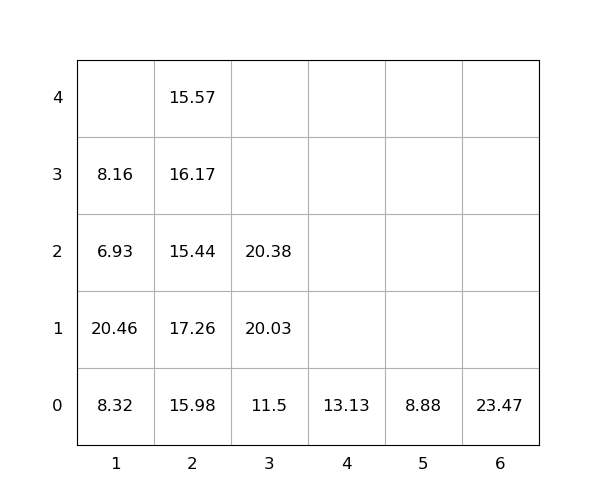

The file beside this chart, header and first rows:
idx, loc_x, loc_y, loc_z, weight, group, score, seq, reloc, size(ft)
1, 1, 0, 0, 8.32, 0, 8.32, 0, 0, 20
2, 5, 0, 0, 8.88, 0, 8.88, 0, 0, 20
3, 1, 0, 1, 20.46, 0, 20.46, 0, 1, 20
4, 2, 0, 0, 15.98, 0, 15.98, 1, 0, 20
5, 2, 0, 1, 17.26, 0, 17.26, 2, 1.0, 20
6, 3, 0, 0, 11.5, 0, 11.5, 3, 0, 20
7, 2, 0, 2, 15.44, 0, 15.44, 4, 1.0, 20
8, 2, 0, 3, 16.17, 0, 16.17, 5, 1.0, 20
9, 3, 0, 1, 20.03, 0, 20.03, 6, 1.0, 20
10, 1, 0, 2, 6.93, 0, 6.93, 7, 1.0, 20
11, 3, 0, 2, 20.38, 0, 20.38, 8, 1.0, 20
12, 4, 0, 0, 13.13, 0, 13.13, 9, 0, 20
13, 6, 0, 0, 23.47, 0, 23.47, 10, 0, 20
14, 2, 0, 4, 15.57, 0, 15.57, 11, 1.0, 20
15, 1, 0, 3, 8.16, 0, 8.16, 12, 1.0, 20
